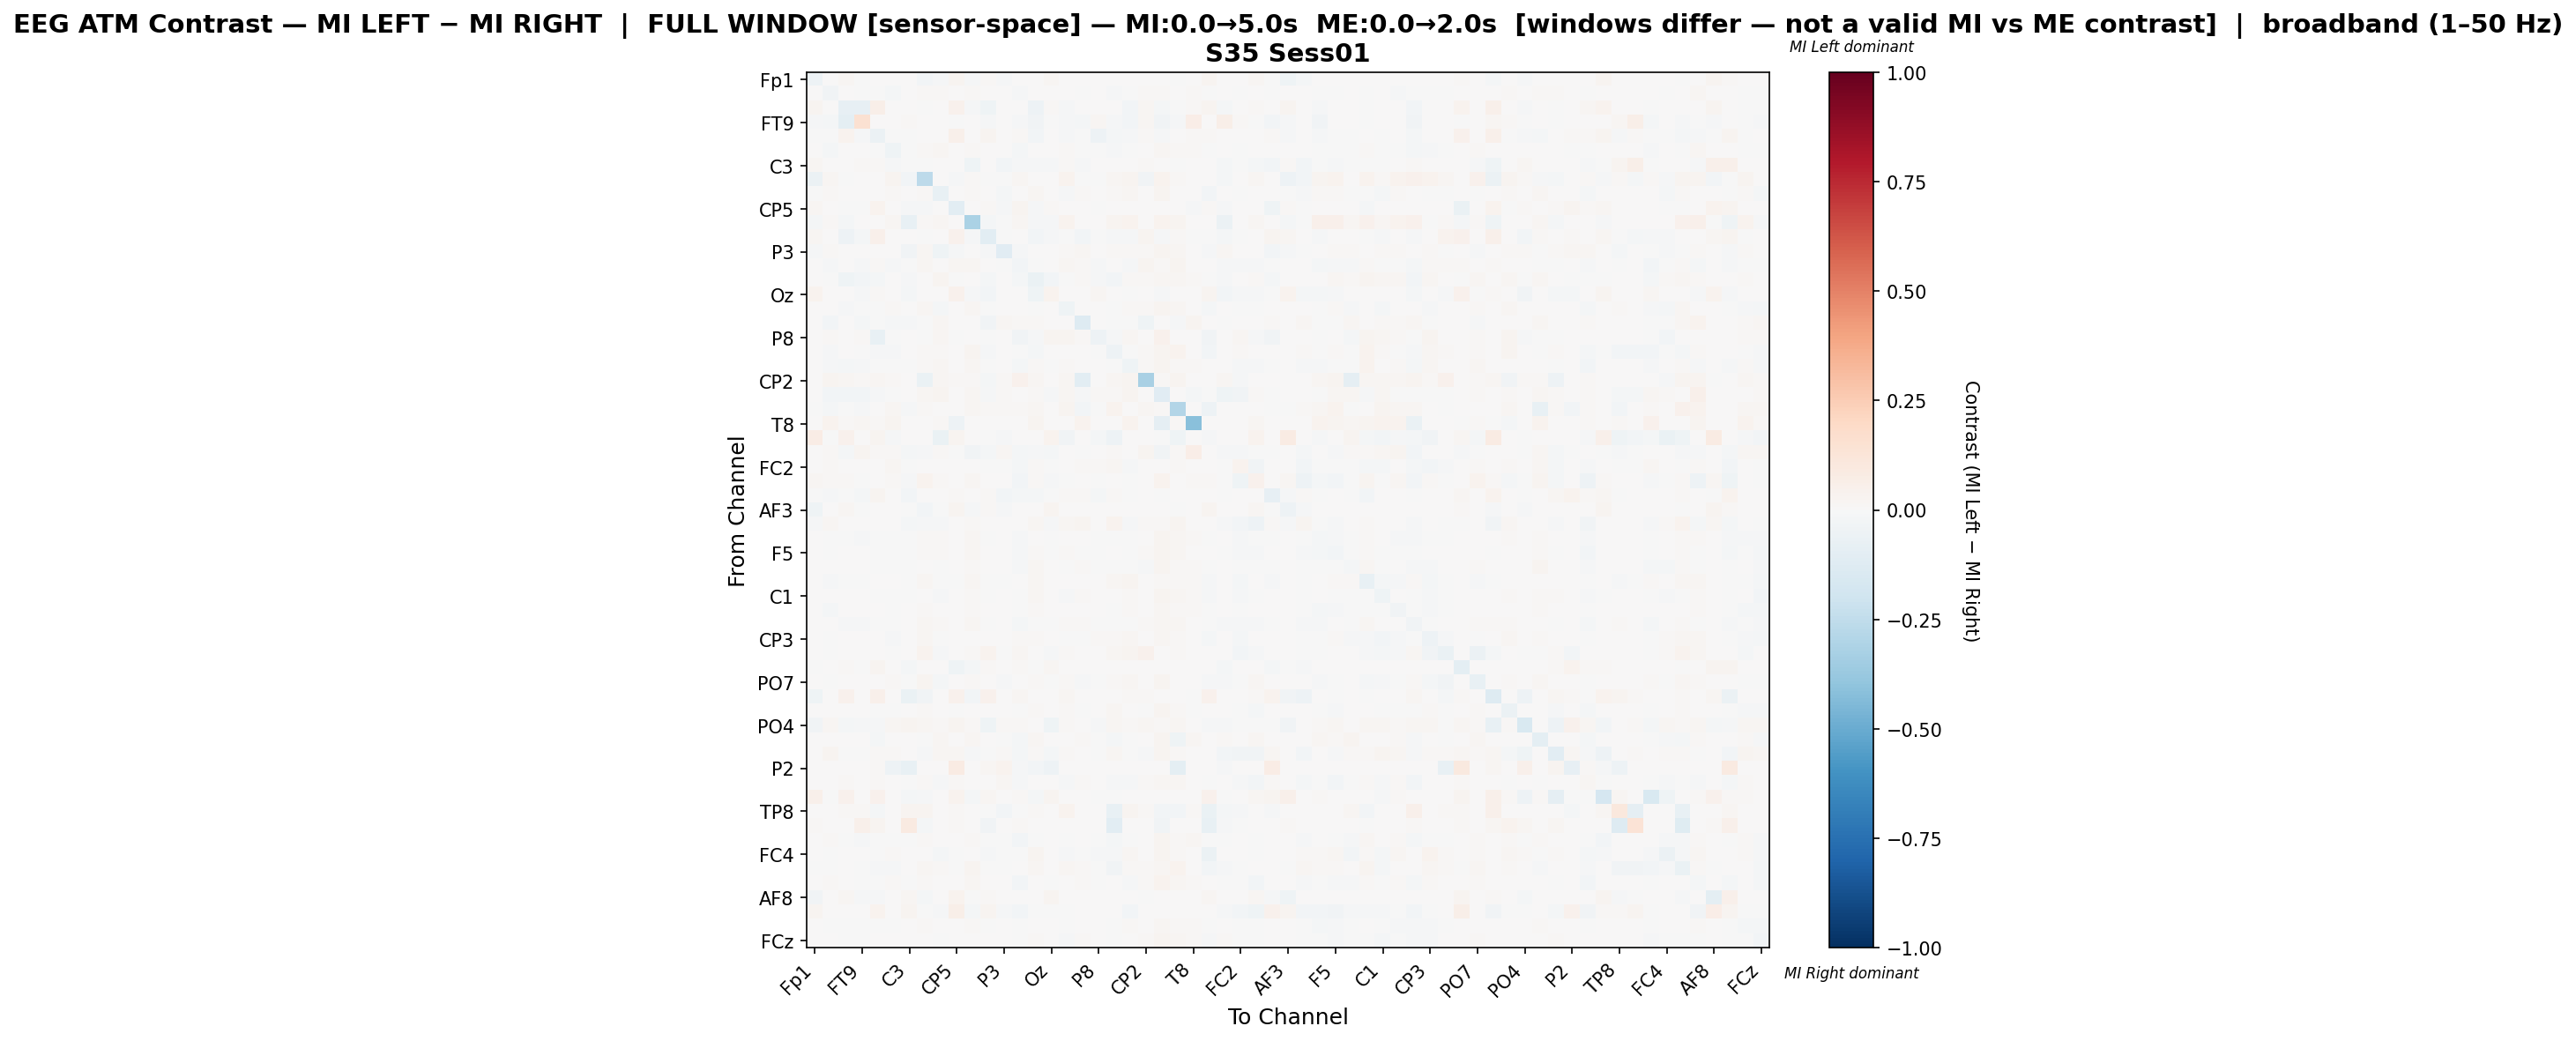

Data behind this chart, as committed beside it:
, Fp1, Fz, F7, FT9, FC5, FC1, C3, T7, TP9, CP5, CP1, Pz, P3, P7, O1, Oz, O2, P4, P8, TP10, CP6, CP2, Cz
Fp1, -0.0493, 0.0, 0.01988, -0.005552, 0.005621, 0.0, 0.001618, -0.02602, -0.008283, 0.02848, -0.01102, 0.01325, -0.01057, 0.0, 0.0, 0.02255, 0.0, 0.0, 0.0, 0.0, 0.0, 0.0, 0.0
Fz, 0.0, -0.0386, 0.0, -0.005602, -0.001084, -0.01598, 0.0002879, 0.01128, 0.01215, 0.0, 0.01043, 0.0, 0.002763, -0.01154, 0.001496, 0.0, 0.003537, -0.007806, 0.001995, -0.008411, -0.005847, 0.008009, 0.0142
F7, 0.02512, 0.0, -0.07984, -0.08316, 0.05783, 0.0, 0.0, -0.001899, 0.0, 0.04041, -0.01049, -0.04376, 0.0, 0.006409, -0.05166, 0.01482, -0.01449, 0.0, 0.0, 0.003882, -0.03048, 0.01714, -0.02059
FT9, -0.008467, -0.01628, -0.09603, 0.1503, 0.005739, 0.0, 0.01306, 0.0, 0.0, -0.003484, 0.001404, -0.01416, 0.0, -0.01512, -0.03456, -0.0006814, -0.01438, -0.01758, 0.0199, -0.008858, -0.02614, 0.02219, -0.03361
FC5, -0.004806, -0.002558, 0.03381, -0.01335, -0.05815, -0.003721, -0.0007555, 0.0, 0.0, 0.05171, 0.0, 0.02805, 0.0, 0.008143, -0.02942, 0.003458, -0.01233, -0.0004651, -0.04919, -0.01919, -0.01535, 0.01407, -0.007907
FC1, 0.0, -0.01869, 0.0, 0.0, -0.001671, -0.03979, -0.004074, 0.01503, 0.01622, 0.0, 0.0109, 0.0, 0.0001187, -0.01594, 0.005643, 0.0, 0.01435, -0.003297, -0.0007528, -0.01423, -0.004065, 0.006835, 0.02062
C3, 0.01867, 0.0009726, 0.0, 0.00885, 0.008195, -0.007922, -0.0009552, -0.003452, 0.000389, 0.001298, -0.04196, 0.006808, -0.02944, -0.01049, -0.01487, -0.01099, 0.01128, -0.007994, 0.0, 0.001556, 0.0007207, 0.008753, 0.0
T7, -0.05509, 0.02267, -0.003156, 0.0, 0.0, 0.02614, -0.02359, -0.2649, 0.006285, -0.01207, 0.01503, -0.001887, -0.007786, 0.01993, 0.005996, 0.0, 0.03692, -0.006915, -0.002042, 0.01604, 0.02514, -0.03806, 0.03256
TP9, -0.004765, 0.01291, 0.0, 0.0, 0.0, 0.01494, 0.000144, 0.01017, -0.07116, 0.0, 0.01048, 0.0, -0.02078, 0.000538, 0.02283, 0.0, -0.01073, 0.009283, 0.003733, 0.0103, 0.01765, 0.005991, 0.03038
CP5, 0.01804, 0.0, -0.0001404, -0.005552, 0.03531, 0.0, -0.01552, -0.009905, 0.0, -0.1031, 0.0, 0.009329, -0.01019, 0.02631, -0.008183, 0.01541, 0.0, 0.0, -0.00201, 0.0, 0.0, 0.005731, 0.0
CP1, -0.02308, 0.01243, -0.01887, 0.0004145, 0.0, 0.01855, -0.07195, 0.01459, 0.01881, 0.0, -0.3139, -0.02206, -0.004578, 0.02021, -0.00814, -0.01465, 0.03254, 0.003057, 0.0, 0.03, 0.03435, 0.006994, 0.03188
Pz, 0.01896, 0.0, -0.04738, -0.0197, 0.05242, 0.0, 0.005665, -0.0002298, 0.0, 0.04533, -0.0108, -0.1064, -0.007731, 0.0006829, -0.0283, -0.01391, -0.003025, -0.03004, -0.004197, -0.01347, -0.01007, 0.02445, -0.01138
P3, -0.01433, 0.008904, 0.0, 0.0, 0.0, 0.00131, -0.03371, 0.01577, -0.04367, -0.008575, 0.002556, -0.008223, -0.1156, -0.0126, 0.006353, 0.0, 0.01139, 0.02337, 0.0, 0.008709, 0.01218, 0.01371, 0.0292
P7, 0.0, -0.008766, 0.006512, -0.008676, 0.01296, -0.01512, -0.006709, 0.01712, 0.004915, 0.02174, 0.01776, 0.001, -0.004099, -0.02414, -0.007049, 0.005435, 0.02008, 0.0122, -0.01176, 0.001961, -0.01004, 0.0237, 0.01363
O1, 0.0, -0.002979, -0.04148, -0.02595, -0.0207, 0.004388, -0.0112, 0.004357, 0.02925, -0.004752, 0.001165, -0.0227, 0.002548, -0.02047, -0.06345, -0.02771, -0.006891, 0.00828, -0.009677, -0.03056, 0.01259, 0.008715, 0.02277
Oz, 0.03439, 0.0, 0.006946, -0.01267, 0.01089, 0.0, -0.0163, 0.0, 0.0, 0.04055, -0.01184, -0.02505, 0.0, 0.003221, -0.04495, 0.03454, 0.0, 0.0, 0.02171, 0.001908, -0.003178, 0.0, -0.01112
O2, 0.0, 5.099224234645511e-05, -0.008974, -0.007663, -0.006684, 0.01146, 0.003397, 0.02093, -0.01784, 0.0, 0.01885, -0.00197, 0.003976, 0.006823, -0.005091, 0.0, -0.04185, 0.001769, 0.005839, -0.004337, 0.01028, 0.008689, 0.02749
P4, 5.994844433786943e-05, -0.02695, 0.0, -0.01617, -0.0002395, -0.01199, -0.0091, -0.00341, 0.01835, 0.0, 0.006179, -0.03251, 0.01888, 0.01469, 0.01313, 0.0, 0.003983, -0.1294, 0.007434, -0.004588, -0.0008683, -0.04023, 0.002904
P8, 0.0, 0.008858, 0.0, 0.01516, -0.07531, -0.001601, 0.0, -0.001618, 0.01666, -0.002876, 0.0, -0.00683, 0.0, -0.03666, -0.0153, 0.02789, 0.02644, 0.01361, -0.05372, -0.01246, 0.01566, 0.0, 0.04519
TP10, 0.0, -0.008098, 0.002082, -0.00449, -0.01084, -0.01499, 0.0006123, 0.01245, 0.01534, 0.0, 0.02368, -0.007953, 0.004935, -0.004555, -0.0194, 0.0008984, 0.005004, 0.0002178, -0.004443, -0.05343, -0.002036, 0.01192, 0.02781
CP6, 0.0, -0.01042, -0.01668, -0.0114, -0.007378, -0.006897, -0.0004534, 0.0136, 0.0165, 0.0, 0.01895, -0.005953, 0.003824, -0.02075, 0.01021, -0.001101, 0.01089, 0.0003417, 0.003145, -0.006168, -0.0403, 0.009689, 0.02863
CP2, 0.0, 0.0237, 0.01824, 0.01216, 0.01832, 0.0154, 0.007017, -0.06466, 0.01622, 0.008342, 0.01021, -0.01894, 0.0145, 0.04031, 0.01731, 0.0, 0.02269, -0.1074, 0.0, 0.02261, 0.02627, -0.3256, 0.01318
Cz, 0.0, -0.02395, -0.02413, -0.02942, -0.008044, -0.007197, 0.0, 0.01643, 0.02516, 0.0, 0.01565, -0.0123, 0.01042, 0.002761, 0.01338, -0.009078, 0.02279, -0.009541, 0.01098, 0.01518, 0.02453, 0.004568, -0.1141
C4, -0.00315, -0.01669, -0.0004296, -0.01553, 0.0, 0.0163, -0.008526, 0.008077, 0.00145, 0.0, 0.02329, 0.008247, 0.008253, 0.01226, 0.02001, 0.002763, 0.03044, -0.02988, -0.001405, 0.03741, 0.007132, 0.01645, 0.01433
T8, 0.0, 0.0359, 0.01325, 0.01824, 0.01347, 0.02821, 0.0002221, 0.007773, 0.01051, -0.0499, 0.004442, 0.0, 0.0, 0.006219, 0.02732, 0.0, 0.006589, 0.03694, 0.0009624, 0.0, 0.03317, 0.005478, -0.09135
FT10, 0.07697, -0.00515, 0.04445, 0.0, 0.03006, -0.009334, 0.003057, 0.003057, -0.06276, 0.0284, 0.0, -0.005579, -0.00869, 0.0, 0.0008817, 0.03655, -0.03186, 0.0, -0.01877, -0.04721, 0.0, 0.0, -0.0003219
FC6, 0.0, 0.01193, -0.01992, 0.02436, 0.01412, 0.01004, -0.01874, -0.01151, 0.008757, -0.003786, -0.03452, -0.01887, 0.02121, -0.01714, -0.008101, -0.02045, 0.005938, -0.003341, 0.0, 0.008671, 0.004417, 0.02481, -0.03201
FC2, 0.0, 0.01354, 0.006591, 0.006698, 0.004184, 0.01601, -0.002235, 0.0, 0.0009449, 0.0, 0.003482, -0.0002057, -7.672241829062452e-05, -0.01677, 0.01035, -0.003425, 0.00399, 0.01266, 0.01305, 0.0205, -0.007931, 0.002276, 0.004506
F8, 0.0178, 0.01423, 0.008113, -0.002519, 0.0, 0.0126, -0.01313, 0.03227, 0.009283, 0.002058, 0.02174, 0.0, 0.005078, -0.02462, 0.01453, -0.008694, -0.00218, 0.0, -0.005911, 0.007084, -0.007486, 0.0, 0.03306
AF7, -0.006458, -0.01056, -0.002851, -0.01806, 0.02637, 0.0, -0.02699, 0.0, 0.002424, 0.007945, 0.005933, 0.01486, -0.02575, -0.01569, -0.02226, -0.001685, 0.007847, 0.009725, -0.0196, 0.009506, -0.006771, 0.0, -0.005745
AF3, -0.04188, 0.0, 0.01998, -0.007173, 0.001392, 0.0, -0.002217, -0.02436, -0.007432, 0.02504, -0.0108, 0.01367, -0.009679, 0.0, 0.0, 0.02349, 0.0, 0.0, 0.0, 0.0, 0.0, 0.0, 0.0
AFz, -0.01002, 0.01895, 0.0, 0.0, 0.0, 0.004973, -0.02004, -0.01111, -0.01153, 1.619075470857441e-05, 0.009191, 0.0, 0.001373, 0.00669, 0.01681, -0.0144, 0.01872, 0.02435, 0.0006859, 0.03155, -0.0131, 0.008574, 0.01483
F1, 0.0, -0.002862, -0.005218, -0.008715, -0.004248, -0.001415, -0.001129, 0.01059, 0.008594, 0.0, 0.01973, -0.002513, 0.001921, -0.01407, 0.004493, -0.004449, 0.001761, 0.001824, -0.0002275, -0.00123, -0.0009487, 0.005932, 0.02415
F5, 0.0, -0.001879, 0.0, 0.0, -0.001112, -0.002119, -0.003232, 0.01507, 0.007921, 0.0, 0.0228, 0.001332, 0.004129, -0.01319, 0.01105, -0.003833, 0.01239, -0.0003578, -0.0002556, 0.004023, -0.001201, 0.008079, 0.02887
FT7, 0.0, 0.007785, 0.0, 0.0, -0.001323, -0.004789, -0.0009146, 0.002822, -0.004604, 0.0, 0.01418, 0.0, 0.004573, -0.0139, 0.01829, 0.003193, -0.006678, 0.01107, -0.006651, -0.005304, -0.003666, -0.0132, 0.02711
FC3, 0.0, -0.0101, -0.001087, -0.001915, 0.0, 0.006477, -0.003048, 0.01863, -0.007124, -0.007193, 0.01911, -0.003034, -0.003749, 0.001695, 0.0173, 0.0, 0.0008707, 0.0008481, 0.00516, 0.02109, 0.02811, 0.007261, 0.01167
C1, 0.0, 0.005039, 0.0, 0.0008386, -0.001523, -0.0003113, -0.0002059, 0.006656, -0.01214, 0.0, 0.0104, -0.00387, 0.003228, -0.005451, 0.01665, 0.0, -0.008511, 0.009136, 0.004523, 0.005143, 0.008608, 0.005372, 0.02935
C5, 0.0, -0.01763, 0.0, 0.001001, 0.0, -0.005383, 0.0, 0.01371, 0.007111, 0.0, 0.01496, 0.0, 0.002794, -0.005, 0.01113, 0.0, 0.004187, 0.003794, 0.001082, -0.004615, 0.01003, 0.004484, 0.01943
TP7, 0.0, 0.0004839, -0.01071, -0.01025, -0.007048, -0.006901, 0.002961, 0.02176, 0.008183, 0.0, 0.02193, -0.004229, 0.002421, -0.01769, -0.006077, -0.006053, 0.01424, 0.01148, -0.0005846, -0.005015, -0.004842, 0.01096, 0.02057
CP3, 0.0, -0.007567, 0.0, 0.0, 0.0, -0.009719, 0.0004749, 0.0231, -0.001902, 0.0, 0.006619, 0.0, 0.005687, 0.008204, 0.01464, 0.0, -0.001683, -0.00147, 0.008801, 0.01169, 0.02085, 0.00631, 0.01726
P1, 0.001269, -0.006894, 0.0, 0.001269, 0.0, -0.005963, 0.0, 0.03241, -0.01412, 0.0, 0.01515, 0.03715, -0.004085, 0.02014, 0.006759, -0.01453, 0.01438, 0.003131, 0.0, 0.01692, 0.02442, 0.04392, 0.002091
P5, -0.001928, 0.0, 0.009331, -0.001446, 0.02933, 0.0, -0.01874, 0.0, 0.0, -0.04652, -0.01633, 0.01226, 0.0, 0.01151, -0.004817, 0.02265, 0.0, 0.0, 0.0, 0.0, 0.0, 0.0, 0.0
PO7, 0.0, -0.001673, 0.0, 0.0, 0.0, 0.009525, -0.006018, 0.02945, -0.01863, 0.0, 0.008799, 0.0, -0.01295, 0.005314, 0.0134, -0.001563, 0.01357, -0.01022, -0.002287, 0.01252, 0.02324, 0.0044, 0.024
PO3, -0.04233, 0.0, 0.04534, 0.007723, 0.05285, 0.0, -0.06294, -0.03342, 0.0, 0.04186, -0.03007, 0.04139, 0.0, 0.02204, 0.0003995, 0.003932, 0.01611, 0.0, 0.0, 0.0, 0.01358, 0.01511, 0.0
POz, 0.0, 0.0005264, 0.001061, 0.002094, -0.002029, -0.00499, 9.587883634120374e-05, 0.01399, 0.002673, -0.001309, 0.007246, 0.0, 0.005309, -0.006462, 0.01312, 0.0, 0.01301, -0.001181, 0.005033, 0.01637, 0.0006924, -0.004271, 0.02356
PO4, -0.03148, 0.01755, -0.0212, -0.01074, -0.01473, 0.01593, 0.02397, 0.02066, 0.01478, 0.02388, 0.009236, -0.04659, 0.01525, 0.01339, 0.002712, -0.04058, 0.01547, 0.003117, -0.009281, 0.01605, 0.01407, 0.01686, 0.01235
PO8, 0.0, 0.005616, 0.0, 0.001382, -0.01677, 0.002503, 0.0, -0.003508, 0.01812, 0.0, 0.01578, 0.004645, -0.007045, -0.02125, 0.02014, 0.0, 0.0007031, 0.01159, -0.002827, -0.0214, -0.007452, 0.005106, 0.03064
P6, 0.0, 0.02747, -0.007656, -0.0008517, 0.009288, 0.01196, 0.004486, -0.008839, 0.01677, 0.02054, -0.01448, -0.002543, 0.01464, -0.02013, 0.01165, -0.01623, 0.01464, 0.005508, -0.0008517, 0.02023, -0.007078, -0.01441, 0.02668
P2, 0.0, 0.0004192, 0.005309, 0.0, 0.01441, -0.04859, -0.07365, 0.0, 0.0, 0.07825, 0.0, 0.01691, 0.03507, -0.007874, -0.02646, -0.05033, 0.0, 0.0, 0.0, 0.0, 0.001258, 0.0, 0.0
CPz, 0.0, 0.006763, 0.01127, 0.0, 0.008591, 0.005996, -0.004774, 0.008034, -0.01201, 0.009793, 0.003423, 0.0, 0.01638, -0.01008, 0.004234, 0.006822, -0.01302, 0.009412, 0.00221, -0.01293, -0.01522, 0.008842, 0.02058
CP4, 0.04882, -0.004885, 0.04651, 0.0, 0.0419, 0.003709, -0.02333, -0.01519, 0.0, 0.03188, -0.01924, 0.01616, 0.007217, 0.00832, -0.01874, 0.02917, 0.005213, 0.0, -0.00227, -0.006274, 0.0, 0.0, 0.006415
TP8, 0.004824, 0.0, 0.01271, 0.01195, -0.01757, 0.0, 0.0292, 0.02466, 0.0, 0.01296, 0.0, -0.001627, -0.02864, -0.005297, 0.008429, 0.006542, 0.03585, 0.0, 0.0, -0.07426, 0.02604, 0.009309, -0.02555
C6, 0.009384, 0.0, 0.0, 0.05402, 0.02351, 0.0, 0.09254, -0.02103, 0.0, 0.01467, 0.00614, -0.03493, 0.0, 0.01048, 0.0, 0.0, 0.003145, 0.0, 0.006289, -0.1029, 0.0, 0.00614, -0.0354
C2, 0.0, 0.009539, -0.002488, -0.008432, -0.002381, -0.002909, -0.0004464, 0.009635, 0.00743, 0.0017, 0.008693, -0.005605, -0.0007305, -0.02516, -0.007123, 0.007297, -0.006061, 0.003655, -0.00107, -0.01989, -0.004184, 0.003542, 0.02789
FC4, 0.0, -0.0007355, 0.0, 0.0, -0.003301, 0.01408, 0.0, 0.004631, -0.01637, -0.002452, 0.0, -0.008865, -0.006637, -0.005442, 0.02864, 0.0, -0.01409, -0.004264, -0.01507, -0.008488, 0.02158, 0.003715, 0.02953
FT8, -0.004919, -0.003063, 0.0, -0.007592, -0.01119, -0.009919, 0.0005355, 0.01653, 0.009806, -0.003137, 0.03002, -0.00259, -0.003055, 0.0007894, 0.01758, 0.002356, 0.02274, 0.0116, -0.0002038, -0.03304, 0.008397, 0.0136, 0.02065
F6, 0.0, 0.01314, 0.0, -0.0005862, -0.004374, 0.008665, -0.003602, 0.01082, 0.001385, 0.0, 0.02004, 0.00154, 0.001741, -0.02354, 0.00551, -0.004734, 0.003778, 0.01349, -0.001324, 0.00146, -0.01048, 0.008147, 0.03811
AF8, -0.03383, 0.0, 0.02106, -0.01215, -0.01087, 0.0, 0.02018, -0.02237, 0.0, 0.03639, -0.002486, 0.014, 0.0, 0.0, 0.0, 0.02437, 0.0, 0.0, 0.0, 0.0, 0.0, -0.002762, 0.0
AF4, 0.02431, 0.0, 0.006478, 0.0, 0.03702, 0.0, 0.02825, -0.003085, -0.01298, 0.05828, -0.02278, 0.0243, -0.01089, -0.02495, -9.074410163339382e-05, -0.004612, -0.004083, 0.0, 0.001139, 0.0, -0.02568, 0.0, 0.0
F2, 0.0, -0.007086, -0.003093, -0.002342, -0.001527, -0.003651, 0.0, 0.01102, 0.006389, 0.0, 0.01546, -0.001279, 0.002126, -0.006603, 0.007617, 0.0, -0.003501, 0.004158, 0.002754, -0.005979, 0.008034, 0.00592, 0.02106
... 1 more rows
